Run: headless pygame with SDL's dummy video driver; simulated clock (each Clock.tick advances the game by its frame time, no real sleeping); random seed 0; keys injected as events and as key.get_pressed() state; no mouse input.
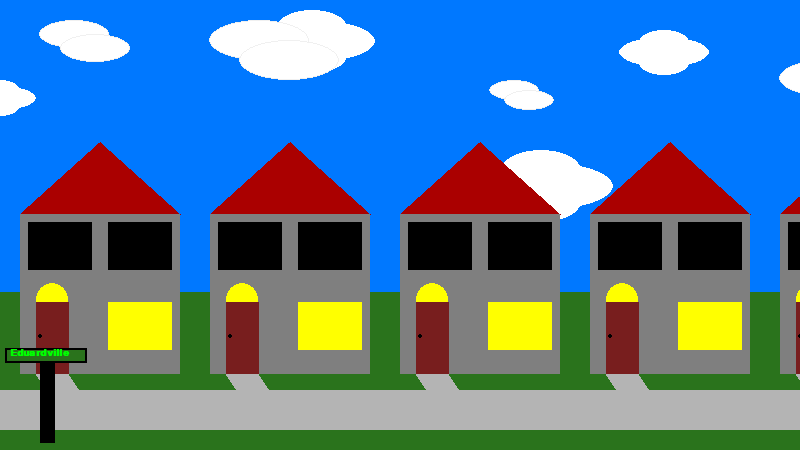
Frame 1 of 4 · flips 1–60 · no input
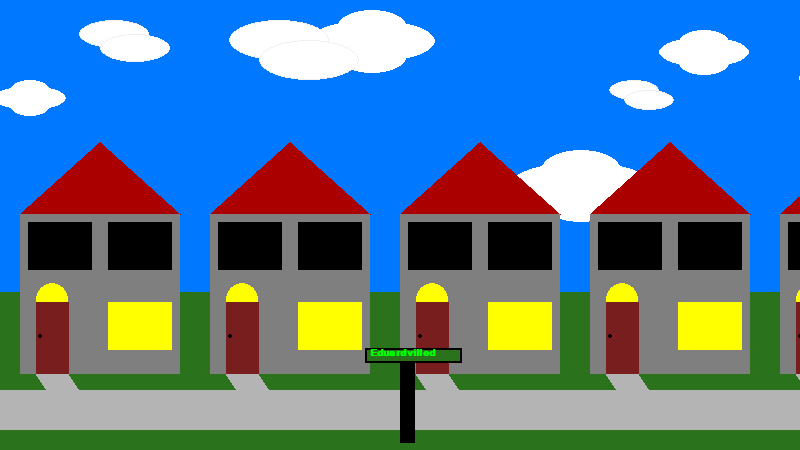
Frame 2 of 4 · flips 61–180 · tapped SPACE, RETURN · held RIGHT (→), D
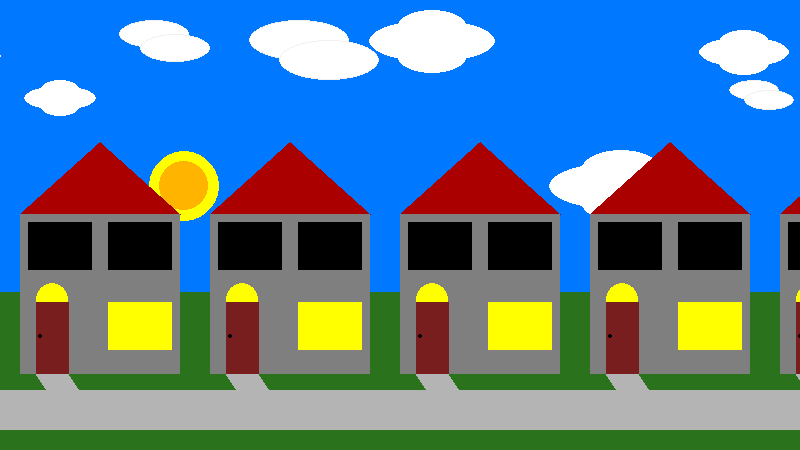
Frame 3 of 4 · flips 181–300 · held DOWN (↓), S
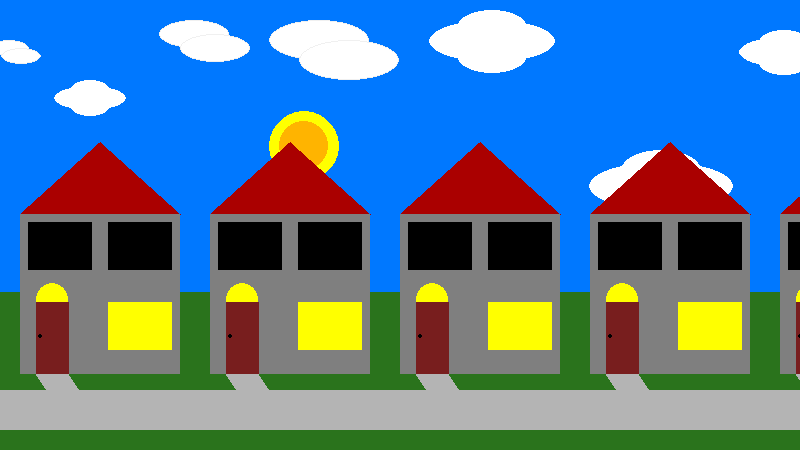
Frame 4 of 4 · flips 301–420 · held LEFT (←), A, UP (↑), W

The pygame program that drew these frames:

__author__ = 'Netšajev'

import pygame
import random

pygame.init()

# Define some colors
BLACK = (0, 0, 0)
WHITE = [255, 255, 255]
GREEN = (0, 255, 0)
RED = (255, 0, 0)
BLUE = (0, 0, 255)
DARKGREEN = (42, 115, 28)
YELLOW = (255, 255, 0)
DARKYELLW = (255, 180, 0)
SILVER = (180, 180, 180)
GRAY = (127, 127, 127)
NEARWHITE = (240, 240, 240)
DARKRED = (170, 0, 0)
BROWN = (120, 30, 30)
STARCOLOR = (150, 150, 255)

pi = 3.141592653

scr_size = [800, 450]
screen = pygame.display.set_mode(scr_size)
pygame.display.set_caption("Animated Suburban by Eduard")

# Loop until the user clicks the close button.
done = False

# Used to manage how fast the screen updates
clock = pygame.time.Clock()


class Picture(object):
    def __init__(self, x, y, size=7):
        self.x = x
        self.y = y
        self.size = size


class Star(object):

        seen = 0

        def __init__(self, x, y):
            self.x = x
            self.y = y

        def draw(self):
            if self.seen:
                pygame.draw.circle(screen, STARCOLOR, [self.x, self.y], 2)

        def show(self):
            if random.randint(0, 2000) == 77:
                self.seen = 1

        def hide(self):
            if random.randint(0, 25) == 12:
                self.seen = 0


class Cloud(Picture):

    time = 0
    speed = 0
    MIN_SPEED = 7

    def __init__(self, x, y, size=7, speed=0):
        super().__init__(x, y, size)
        if speed == 0:
            self.speed = random.randint(1, self.MIN_SPEED)
        else:
            self.speed = speed

    def move(self):

        if self.x > 850:
            self.x = -150
            self.y = random.randrange(-20, 110)
            self.speed = random.randint(1, self.MIN_SPEED)
            self.size = random.randint(1, 10)
        else:
            if self.speed == 1:
                self.x += 1
            elif self.speed == 2:
                self.x += random.randint(1, 2)
            elif self.speed == -1:
                pass
            else:
                if self.time+1 == self.speed:
                    self.x += 1
                    self.time = 1
                else:
                    self.time += 1


class SmallCloud(Cloud):

    def draw_cloud(self):

        pygame.draw.ellipse(screen, WHITE, [self.x, self.y, self.size*10, self.size*4])
        pygame.draw.ellipse(screen, NEARWHITE, [self.x, self.y, self.size*10, self.size*4], 1)

        pygame.draw.ellipse(screen, WHITE, [self.x + self.size*3, self.y + self.size*2, self.size*10, self.size*4])
        pygame.draw.ellipse(screen, NEARWHITE, [self.x + self.size*3, self.y+self.size*2, self.size*10, self.size*4], 1)


class BigCloud(Cloud):

    def draw_cloud(self):
        pygame.draw.ellipse(screen, WHITE, [self.x + self.size*4, self.y, self.size*10, self.size*5])
        pygame.draw.ellipse(screen, WHITE, [self.x, self.y + self.size*3/2, self.size*18, self.size*6])
        pygame.draw.ellipse(screen, WHITE, [self.x + self.size*4, self.y + self.size*4, self.size*10, self.size*5])


class Sun(Picture):

    mode = 1
    direction = 1
    timer = 0

    def draw_sun(self):
        if self.mode == 1:
            pygame.draw.ellipse(screen, YELLOW, [self.x, self.y, self.size * 10, self.size * 10])
            pygame.draw.ellipse(screen, DARKYELLW, [self.x + 1.5 * self.size, self.y + 1.5 * self.size,
                                                    self.size * 7, self.size * 7])
        else:
            pygame.draw.ellipse(screen, NEARWHITE, [self.x + 1.5 * self.size, self.y + 1.5 * self.size,
                                                    self.size * 7, self.size * 7])

    def move(self):

        self.x += 1
        if self.timer == 3:
            self.y -= self.direction
            self.timer = 1
        else:
            self.timer += 1
        if self.y == 5:
            self.direction *= -1

        if self.x > 1000:
            self.x = -150
            self.y = 250
            self.mode *= -1
            self.direction *= -1


class House(Picture):

    win1 = False
    win2 = False
    win3 = True

    def __init__(self, x, y, size=24):
        super().__init__(x, y, size)

    def draw_house(self):

        if WHITE[0] == 240:
            self.win1 = random.randint(1, 3) == 2
            self.win2 = random.randint(1, 3) == 2
            self.win3 = random.randint(1, 3) == 2

        win1color = BLACK
        win2color = BLACK
        win3color = BLACK

        if self.win1:
            win1color = YELLOW
        if self.win2:
            win2color = YELLOW
        if self.win3:
            win3color = YELLOW

        doorw = self.size * 2
        doorh = self.size * 6

        pnt_a = [self.x, self.y + self.size * 4]
        pnt_b = [self.x + self.size * 10, pnt_a[1]]
        pnt_k = [self.x + self.size * 1, self.y + self.size * 14]
        pnt_n = [pnt_k[0] + doorw, pnt_k[1]]

        #DRAW ROOF
        pygame.draw.polygon(screen, DARKRED, [pnt_a, [self.x + self.size * 5, self.y - self.size / 2], pnt_b])
        #DRAW MAIN BUILDING
        pygame.draw.rect(screen, GRAY, [self.x, self.y + self.size * 4, self.size * 10, self.size * 10])
        #DRAW A DOORROOF
        pygame.draw.ellipse(screen, YELLOW, [pnt_k[0], pnt_k[1] - doorh + self.size/3, self.size*2, self.size*2])
        #DRAW A DOOR
        pygame.draw.polygon(screen, BROWN, [pnt_k, [pnt_k[0], pnt_k[1] + self.size * 3 / 2 - doorh],
                                            [pnt_n[0], pnt_n[1] + self.size * 3 / 2 - doorh], pnt_n])
        #DRAW A ROAD IN FRONT OF THE HOUS
        pygame.draw.polygon(screen, SILVER, [pnt_k, [pnt_k[0] + self.size, pnt_k[1] + self.size * 3 / 2],
                                             [pnt_n[0] + self.size, pnt_n[1] + self.size * 3 / 2], pnt_n])
        #DRAW UPPER WINDOWS
        pygame.draw.rect(screen, win1color, [self.x + self.size/2, self.y + self.size * 9/2,
                                             self.size * 4, self.size * 3])
        pygame.draw.rect(screen, win2color, [self.x + self.size*11/2, self.y + self.size * 9/2,
                                             self.size * 4, self.size * 3])
        #DRAW LOWER WINDOW
        pygame.draw.rect(screen, win3color, [self.x + self.size*11/2, self.y + self.size * 19/2,
                                             self.size * 4, self.size * 3])
        #DRAW A DOORKNOB
        pygame.draw.ellipse(screen, BLACK, [pnt_k[0]+self.size/8, pnt_k[1]-self.size*5/2, self.size/4, self.size/4])


# -------- Main Program Loop -----------


def draw_ground(sky=0.65, road=40):
    pygame.draw.rect(screen, DARKGREEN, [0, scr_size[1] * sky, scr_size[0], scr_size[1] * (1 - sky)+10])
    pygame.draw.rect(screen, SILVER, [0, scr_size[1] - road - 20, scr_size[0], road])


def calculate_sky_color(sun, skycolor):
    blu = skycolor[2]
    gre = skycolor[1]

    if sun.mode == 1 and sun.x % 5 == 0:
        if sun.direction == 1:
            if blu < 250:
                blu += 1
            if gre < 120:
                gre += 1
        else:
            if blu > 80:
                blu -= 3
            if gre > 0:
                gre -= 3
    elif sun.mode != 1:
        gre = 0
        blu = 80
    color = [0, gre, blu]

    # Side effect on clouds

    if sun.mode == 1:
        for colour in range(len(WHITE)):
            if WHITE[colour] < 255:
                WHITE[colour] += 1
    else:
        for colour in range(len(WHITE)):
            if WHITE[colour] > 208:
                WHITE[colour] -= 1

    return color


def draw_sign(x, y, what, size=5):
    pygame.draw.rect(screen, DARKGREEN, [x, y, len(what)*size*1.5, size*3])
    pygame.draw.rect(screen, BLACK, [x+size*7, y+size*3, size*3, size*16])
    pygame.draw.rect(screen, BLACK, [x, y, len(what)*size*1.5, size*3], size//2)

    font = pygame.font.SysFont('Calibri', size*3, True, False)
    text = font.render(what, True, GREEN)
    screen.blit(text, [x+size, y])


sun1 = Sun(-150, 250)

small_cloud1 = SmallCloud(200, 20, 10)
small_cloud2 = SmallCloud(20, 20, 7)
small_cloud3 = SmallCloud(770, 60, 9)
small_cloud4 = SmallCloud(-150, 40, 4)
small_cloud5 = SmallCloud(430, 80, 5)

big_cloud1 = BigCloud(220, 10)
big_cloud2 = BigCloud(-50, 80, 4)
big_cloud3 = BigCloud(450, 150, 8)
big_cloud4 = BigCloud(600, 30, 5)
big_cloud5 = BigCloud(800, 10, 3)


clouds = [big_cloud1, big_cloud2, big_cloud3, big_cloud4, big_cloud5,
          small_cloud1, small_cloud2, small_cloud3, small_cloud4, small_cloud5]

houses = []
for i in range(5):
    houses.append(House(20+i*190, 150, 16))

sky_color = [0, 120, 255]

star_list = []
for i in range(93):
    star_x = random.randrange(0, 850)
    star_y = random.randrange(0, 300)
    star_list.append(Star(star_x, star_y))

signia = 'Eduardville'

shift = False

sign_x = 5
sign_y = 348

sign_x_speed = 0
sign_y_speed = 0

while not done:
    # --- Main event loop
    for event in pygame.event.get():  # User did something
        if event.type == pygame.QUIT:  # If user clicked close
            done = True  # Flag that we are done so we exit this loop
        # User pressed down on a key
        if event.type == pygame.KEYDOWN:
            # Figure out if it was an arrow key. If so
            # adjust speed.
            if event.key == pygame.K_BACKSPACE:
                signia = signia[:-1]
            if event.key == pygame.K_RSHIFT or event.key == pygame.K_LSHIFT:
                shift = True

            if event.key == pygame.K_LEFT:
                sign_x_speed -= 3
            if event.key == pygame.K_RIGHT:
                sign_x_speed += 3
            if event.key == pygame.K_UP:
                sign_y_speed -= 3
            if event.key == pygame.K_DOWN:
                sign_y_speed += 3

            if event.key == pygame.K_q:
                if shift:
                    signia += 'Q'
                else:
                    signia += 'q'
            if event.key == pygame.K_w:
                if shift:
                    signia += 'W'
                else:
                    signia += 'w'
            if event.key == pygame.K_e:
                if shift:
                    signia += 'E'
                else:
                    signia += 'e'
            if event.key == pygame.K_r:
                if shift:
                    signia += 'R'
                else:
                    signia += 'r'
            if event.key == pygame.K_t:
                if shift:
                    signia += 'T'
                else:
                    signia += 't'
            if event.key == pygame.K_y:
                if shift:
                    signia += 'Y'
                else:
                    signia += 'y'
            if event.key == pygame.K_u:
                if shift:
                    signia += 'U'
                else:
                    signia += 'u'
            if event.key == pygame.K_i:
                if shift:
                    signia += 'I'
                else:
                    signia += 'i'
            if event.key == pygame.K_o:
                if shift:
                    signia += 'O'
                else:
                    signia += 'o'
            if event.key == pygame.K_p:
                if shift:
                    signia += 'P'
                else:
                    signia += 'p'
            if event.key == pygame.K_a:
                if shift:
                    signia += 'A'
                else:
                    signia += 'a'
            if event.key == pygame.K_s:
                if shift:
                    signia += 'S'
                else:
                    signia += 's'
            if event.key == pygame.K_d:
                if shift:
                    signia += 'D'
                else:
                    signia += 'd'
            if event.key == pygame.K_f:
                if shift:
                    signia += 'F'
                else:
                    signia += 'f'
            if event.key == pygame.K_g:
                if shift:
                    signia += 'G'
                else:
                    signia += 'g'
            if event.key == pygame.K_h:
                if shift:
                    signia += 'H'
                else:
                    signia += 'h'
            if event.key == pygame.K_j:
                if shift:
                    signia += 'J'
                else:
                    signia += 'j'
            if event.key == pygame.K_k:
                if shift:
                    signia += 'K'
                else:
                    signia += 'k'
            if event.key == pygame.K_l:
                if shift:
                    signia += 'L'
                else:
                    signia += 'l'
            if event.key == pygame.K_z:
                if shift:
                    signia += 'Z'
                else:
                    signia += 'z'
            if event.key == pygame.K_x:
                if shift:
                    signia += 'X'
                else:
                    signia += 'x'
            if event.key == pygame.K_c:
                if shift:
                    signia += 'C'
                else:
                    signia += 'c'
            if event.key == pygame.K_v:
                if shift:
                    signia += 'V'
                else:
                    signia += 'v'
            if event.key == pygame.K_b:
                if shift:
                    signia += 'B'
                else:
                    signia += 'b'
            if event.key == pygame.K_n:
                if shift:
                    signia += 'N'
                else:
                    signia += 'n'
            if event.key == pygame.K_m:
                if shift:
                    signia += 'M'
                else:
                    signia += 'm'
            if event.key == pygame.K_SPACE:
                    signia += ' '
        if event.type == pygame.KEYUP:
            if event.key == pygame.K_RSHIFT or event.key == pygame.K_LSHIFT:
                shift = False

    # --- Game logic should go here

    sign_y += sign_y_speed
    sign_x += sign_x_speed

    if sign_x < -200:
        sign_x = 900
    if sign_x > 900:
        sign_x = -150
    if sign_y > 750:
        sign_y = -150
    if sign_y < -200:
        sign_y = 700

    # --- Drawing code should go here
    sky_color = calculate_sky_color(sun1, sky_color)
    screen.fill(sky_color)

    for star in star_list:
        if sun1.mode == 1 and sun1.direction == -1 or sun1.mode == -1:
                star.show()
        else:
            star.hide()

        star.draw()

    sun1.draw_sun()
    sun1.move()

    draw_ground()

    for cloud in clouds:
        cloud.draw_cloud()
        cloud.move()

    for house in houses:
        house.draw_house()

    draw_sign(sign_x, sign_y, signia, 5)

    # --- Go ahead and update the screen with what we've drawn.
    pygame.display.flip()

    # --- Limit to 60 frames per second
    clock.tick(60)

# Close the window and quit.
# If you forget this line, the program will 'hang'
# on exit if running from IDLE.
pygame.quit()
